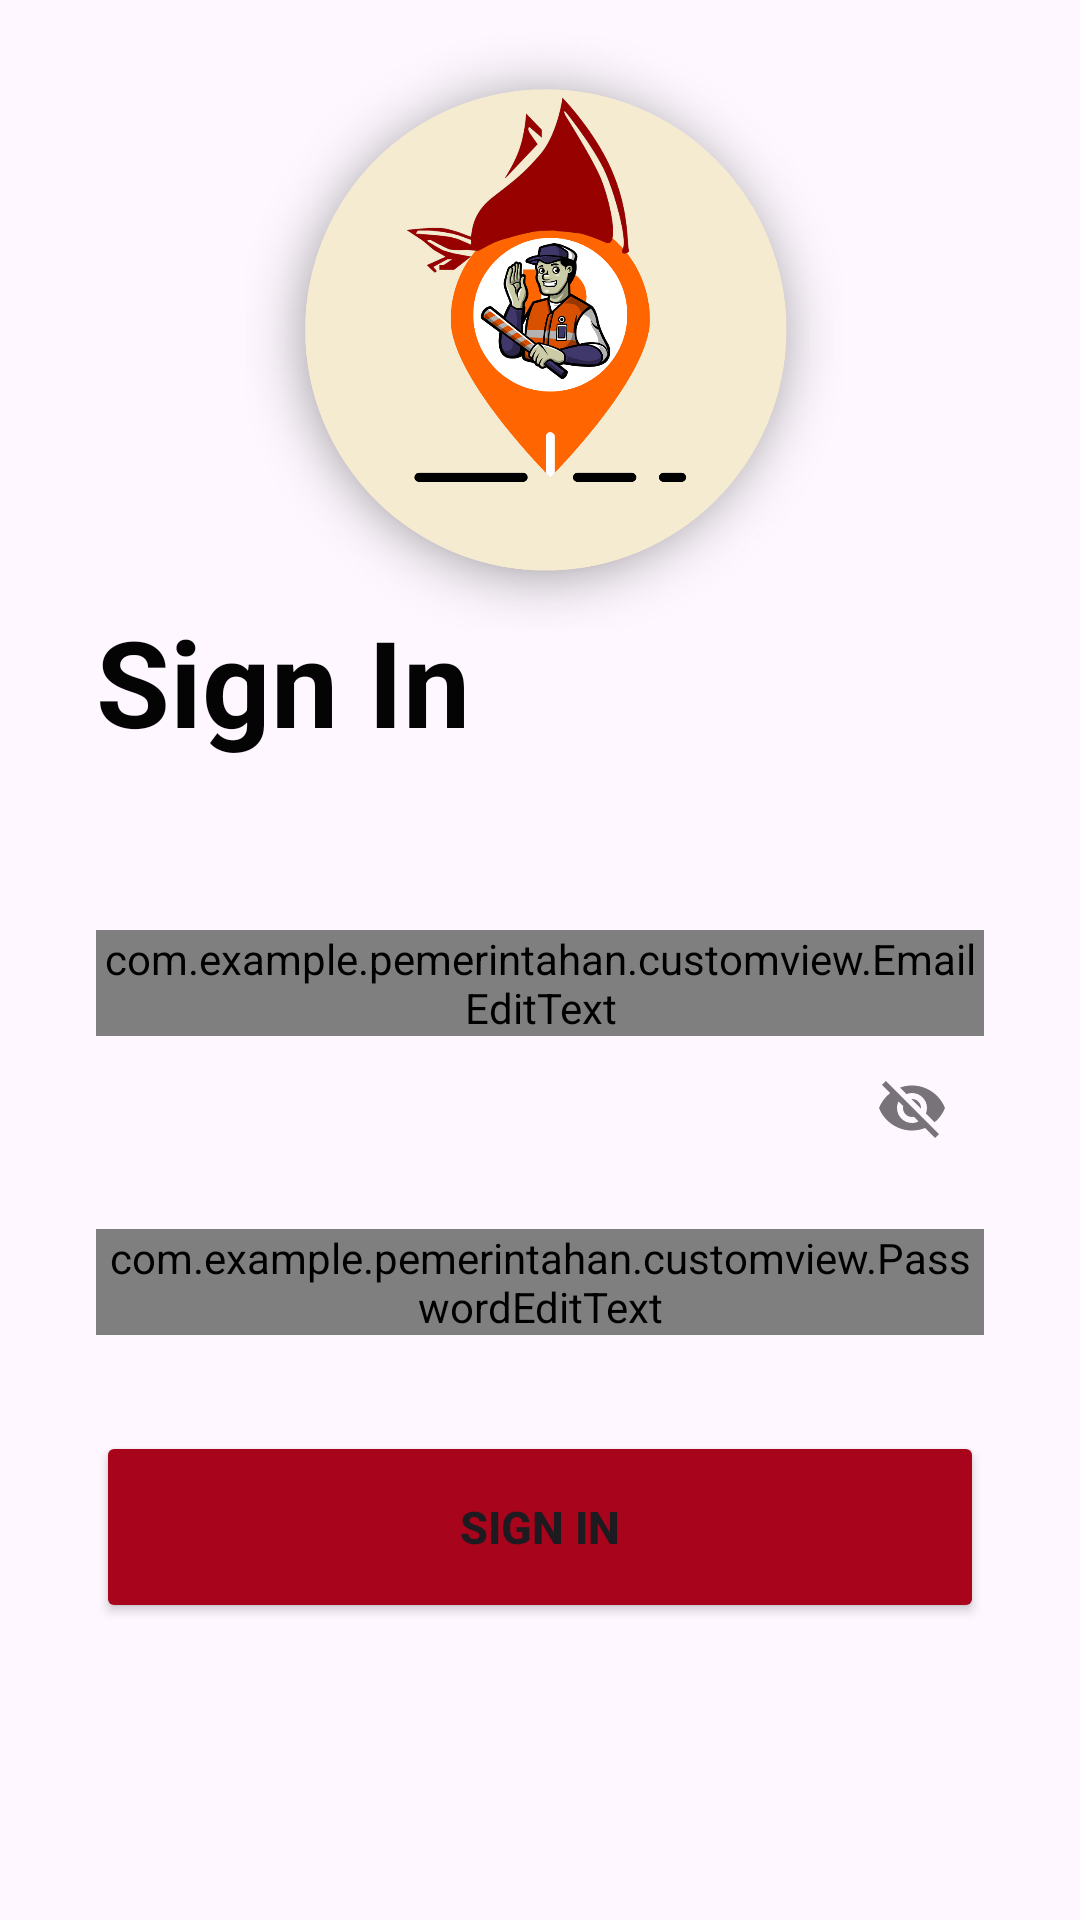

Layout XML and referenced resources for this Android screen:
<!-- AndroidManifest.xml: application theme Theme.Laki_Hero -->
<!-- res/layout/activity_sign_in.xml -->
<?xml version="1.0" encoding="utf-8"?>
<LinearLayout xmlns:android="http://schemas.android.com/apk/res/android"
    xmlns:app="http://schemas.android.com/apk/res-auto"
    xmlns:tools="http://schemas.android.com/tools"
    android:id="@+id/main"
    android:layout_width="match_parent"
    android:layout_height="match_parent"
    android:gravity="center"
    android:orientation="vertical"
    tools:context=".view.SignInActivity">

    <androidx.constraintlayout.widget.ConstraintLayout
        android:id="@+id/cl"
        android:layout_width="match_parent"
        android:layout_height="wrap_content">
        <ImageView
            android:id="@+id/logo"
            android:layout_width="220dp"
            android:layout_height="220dp"
            android:src="@drawable/logolaki_hero"
            app:layout_constraintStart_toStartOf="parent"
            app:layout_constraintEnd_toEndOf="parent"
            app:layout_constraintTop_toTopOf="parent"/>
    <TextView
        android:id="@+id/signinTv"
        android:layout_width="wrap_content"
        android:layout_height="wrap_content"
        android:layout_marginStart="32dp"
        android:layout_marginEnd="32dp"
        android:layout_marginBottom="40dp"
        android:text="@string/signin"
        android:textSize="40sp"
        android:textColor="@color/blackbgt"
        android:textStyle="bold"
        app:layout_constraintBottom_toTopOf="@+id/emailinputLayout"
        app:layout_constraintStart_toStartOf="parent"
        app:layout_constraintEnd_toEndOf="parent"
        app:layout_constraintTop_toBottomOf="@+id/logo"
        app:layout_constraintHorizontal_bias="0" />

    <com.google.android.material.textfield.TextInputLayout
        android:id="@+id/emailinputLayout"
        style="@style/Widget.MaterialComponents.TextInputLayout.OutlinedBox"
        android:layout_width="0dp"
        android:layout_height="wrap_content"
        android:layout_marginStart="32dp"
        android:layout_marginEnd="32dp"
        app:errorEnabled="true"
        android:hint="@string/email"
        app:hintTextColor="@color/sedikittuagrey"
        app:boxBackgroundColor="@color/young_grey"
        app:layout_constraintBottom_toTopOf="@+id/passwordinputLayout"
        app:layout_constraintEnd_toEndOf="parent"
        app:layout_constraintStart_toStartOf="parent"
        app:layout_constraintTop_toBottomOf="@+id/signinTv"
        app:startIconDrawable="@drawable/ic_baseline_email_24">
        <com.example.pemerintahan.customview.EmailEditText
            android:id="@+id/emailEditText"
            android:layout_width="match_parent"
            android:layout_height="match_parent"
            android:ems="10"
            android:inputType="textEmailAddress"
            tools:ignore="SpeakableTextPresentCheck" />
    </com.google.android.material.textfield.TextInputLayout>

    <com.google.android.material.textfield.TextInputLayout
        android:id="@+id/passwordinputLayout"
        style="@style/Widget.MaterialComponents.TextInputLayout.OutlinedBox"
        android:layout_width="0dp"
        android:layout_height="wrap_content"
        android:layout_marginStart="32dp"
        android:layout_marginEnd="32dp"
        app:errorEnabled="true"
        android:hint="@string/password"
        app:hintTextColor="@color/sedikittuagrey"
        app:endIconMode="password_toggle"
        app:boxBackgroundColor="@color/young_grey"
        app:layout_constraintBottom_toTopOf="@+id/signinButton"
        app:layout_constraintEnd_toEndOf="parent"
        app:layout_constraintStart_toStartOf="parent"
        app:layout_constraintTop_toBottomOf="@+id/emailinputLayout"
        app:startIconDrawable="@drawable/ic_baseline_lock_24">
        <com.example.pemerintahan.customview.PasswordEditText
            android:id="@+id/passwordEditText"
            android:layout_width="match_parent"
            android:layout_height="match_parent"
            android:ems="10"
            android:inputType="textPassword" />
    </com.google.android.material.textfield.TextInputLayout>

    <Button
        android:id="@+id/signinButton"
        android:layout_width="0dp"
        android:layout_height="64dp"
        android:layout_marginStart="32dp"
        android:layout_marginEnd="32dp"
        android:layout_marginTop="32dp"
        android:layout_marginBottom="100dp"
        android:backgroundTint="@color/mainColor"
        android:text="@string/signin"
        android:textStyle="bold"
        android:textSize="15sp"
        app:layout_constraintBottom_toTopOf="@+id/ll2"
        app:layout_constraintEnd_toEndOf="parent"
        app:layout_constraintStart_toStartOf="parent"
        app:layout_constraintTop_toBottomOf="@+id/passwordinputLayout" />

        <LinearLayout
            android:id="@+id/ll2"
            android:layout_width="wrap_content"
            android:layout_height="wrap_content"
            app:layout_constraintTop_toBottomOf="@+id/signinButton"
            app:layout_constraintBottom_toBottomOf="parent"
            app:layout_constraintEnd_toEndOf="parent"
            app:layout_constraintStart_toStartOf="parent">

            <TextView
                android:id="@+id/noaccount"
                android:layout_width="wrap_content"
                android:layout_height="match_parent"
                android:text="@string/noaccount"
                android:textStyle="bold"
                app:layout_constraintBottom_toBottomOf="parent"
                app:layout_constraintEnd_toStartOf="@+id/signUptv"
                app:layout_constraintStart_toStartOf="parent" />

            <TextView
                android:id="@+id/signUptv"
                android:layout_width="wrap_content"
                android:layout_height="wrap_content"
                android:layout_marginStart="10dp"
                android:text="@string/signup"
                android:textStyle="bold"
                android:textColor="@color/aqua"
                app:layout_constraintBottom_toBottomOf="parent"
                app:layout_constraintStart_toEndOf="@+id/noaccount"/>

        </LinearLayout>

        <ProgressBar
            android:id="@+id/progressBar"
            style="@style/Widget.AppCompat.ProgressBar"
            android:layout_width="wrap_content"
            android:layout_height="wrap_content"
            android:visibility="gone"
            app:layout_constraintBottom_toBottomOf="parent"
            app:layout_constraintEnd_toEndOf="parent"
            app:layout_constraintStart_toStartOf="parent"
            app:layout_constraintTop_toTopOf="parent"
            tools:visibility="visible" />

    </androidx.constraintlayout.widget.ConstraintLayout>

</LinearLayout>
<!-- resources referenced by this layout -->
<resources>
  <color name="aqua">#0091EA</color>
  <color name="blackbgt">#040404</color>
  <color name="mainColor">#a8041c</color>
  <color name="sedikittuagrey">#adacac</color>
  <color name="young_grey">#e8e4e4</color>
  <!-- drawable logolaki_hero: png bitmap (drawable, 433583 bytes) -->
  <string name="email">Email</string>
  <string name="noaccount">Belum punya akun?</string>
  <string name="password">Password</string>
  <string name="signin">Sign In</string>
  <string name="signup">Sign up</string>
  <style name="Theme.Laki_Hero" parent="Base.Theme.Laki_Hero" />
  <style name="Base.Theme.Laki_Hero" parent="Theme.Material3.DayNight.NoActionBar">
          
  
  
          <item name="android:textAppearance">@style/ToolbarTitleText</item>
      </style>
  <style name="ToolbarTitleText" parent="TextAppearance.AppCompat.Widget.ActionBar.Title">
          <item name="android:textStyle">bold</item>
          <item name="android:textSize">20sp</item>
      </style>
</resources>
